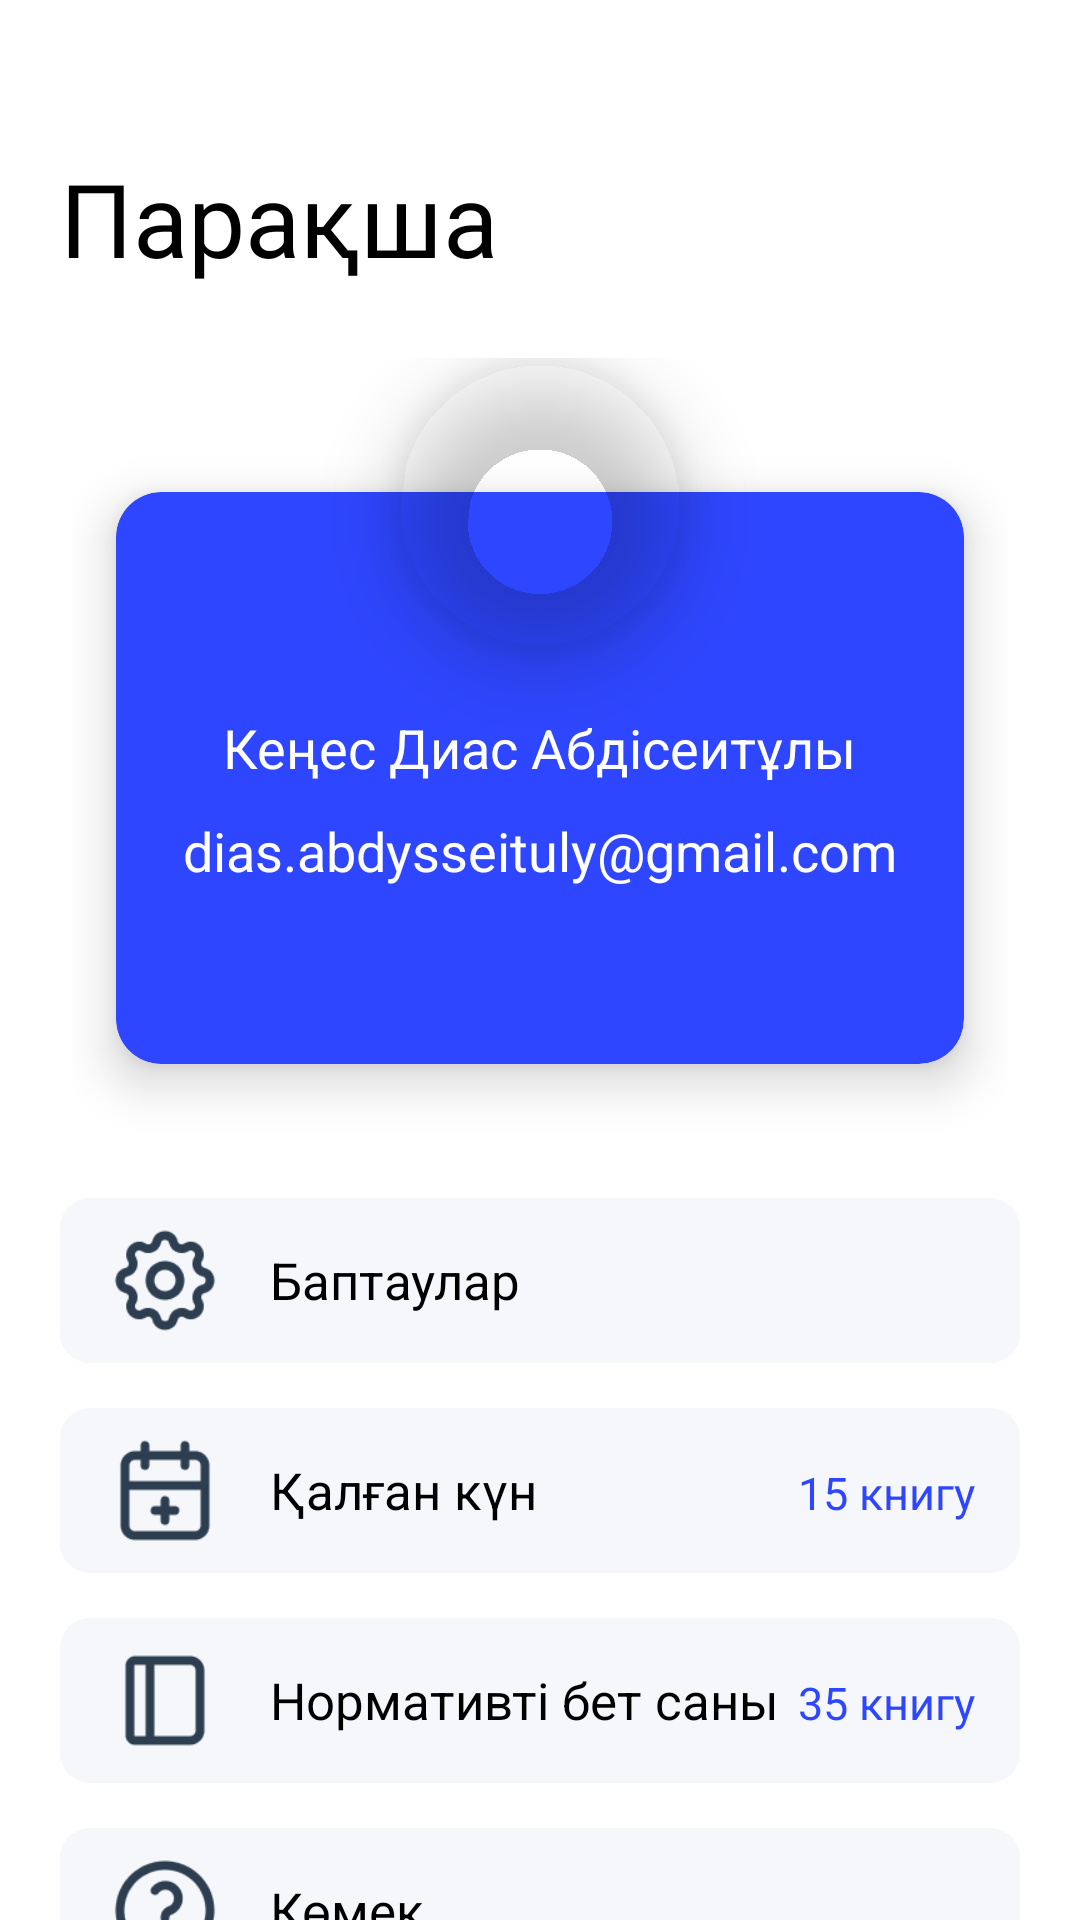

This screen was rendered from an Android layout file. Write that file and the resources it references.
<!-- AndroidManifest.xml: application theme Theme.Experience -->
<!-- res/layout/fragment_profile.xml -->
<?xml version="1.0" encoding="utf-8"?>
<androidx.constraintlayout.widget.ConstraintLayout xmlns:android="http://schemas.android.com/apk/res/android"
    xmlns:app="http://schemas.android.com/apk/res-auto"
    xmlns:card_view="http://schemas.android.com/tools"
    android:layout_width="match_parent"
    android:layout_height="match_parent"
    android:background="@color/white">

    <LinearLayout
        android:layout_width="match_parent"
        android:layout_height="match_parent"
        android:orientation="vertical">

        <TextView
            android:layout_width="wrap_content"
            android:layout_height="wrap_content"
            android:layout_marginLeft="20dp"
            android:layout_marginTop="50dp"
            android:text="@string/paraqsha"
            android:textColor="@color/black"
            android:textSize="34dp" />

        <RelativeLayout
            android:layout_width="match_parent"
            android:layout_height="wrap_content"
            android:layout_centerInParent="true"
            android:layout_marginLeft="24dp"
            android:layout_marginTop="24dp"
            android:layout_marginRight="24dp"
            android:gravity="center">

            <androidx.cardview.widget.CardView
                android:layout_width="match_parent"
                android:layout_height="230dp"
                android:layout_marginTop="25dp"
                android:backgroundTint="@color/blue"
                app:cardCornerRadius="15dp"
                app:cardElevation="10dp"
                app:cardUseCompatPadding="true"
                card_view:cardCornerRAdius="5dp">

                <LinearLayout
                    android:layout_width="match_parent"
                    android:layout_height="match_parent"
                    android:layout_marginTop="23dp"
                    android:orientation="vertical">

                    <TextView
                        android:layout_width="wrap_content"
                        android:layout_height="wrap_content"
                        android:layout_gravity="center"
                        android:layout_marginTop="50dp"
                        android:text="Кеңес Диас Абдісеитұлы"
                        android:textColor="@color/white"
                        android:textSize="18dp" />

                    <TextView
                        android:layout_width="wrap_content"
                        android:layout_height="wrap_content"
                        android:layout_gravity="center"
                        android:layout_marginTop="10dp"
                        android:text="dias.abdysseituly@gmail.com"
                        android:textColor="@color/white"
                        android:textSize="18dp" />
                </LinearLayout>

            </androidx.cardview.widget.CardView>

            <RelativeLayout
                android:layout_width="match_parent"
                android:layout_height="280dp"
                android:layout_centerInParent="true">

            </RelativeLayout>

            <com.google.android.material.imageview.ShapeableImageView
                android:layout_width="98dp"
                android:layout_height="98dp"
                android:layout_centerHorizontal="true"
                android:elevation="15dp"
                android:scaleType="centerCrop"
                android:src="@drawable/just"
                app:shapeAppearanceOverlay="@style/CircleImage" />
        </RelativeLayout>


        <LinearLayout
            android:layout_width="match_parent"
            android:layout_height="55dp"
            android:layout_marginLeft="20dp"
            android:layout_marginRight="20dp"
            android:background="@drawable/settings_rounded"
            android:orientation="horizontal"
            app:cardCornerRadius="10dp">

            <ImageView
                android:layout_width="40dp"
                android:layout_height="match_parent"
                android:layout_marginLeft="15dp"
                android:src="@drawable/settings" />

            <TextView
                android:layout_width="match_parent"
                android:layout_height="match_parent"
                android:layout_marginLeft="15dp"
                android:gravity="center_vertical"
                android:text="@string/baptaular"
                android:textColor="@color/black"
                android:textSize="17dp" />
        </LinearLayout>

        <LinearLayout
            android:layout_width="match_parent"
            android:layout_height="55dp"
            android:layout_marginLeft="20dp"
            android:layout_marginTop="15dp"
            android:layout_marginRight="20dp"
            android:background="@drawable/settings_rounded"
            android:orientation="horizontal"
            app:cardCornerRadius="10dp">

            <ImageView
                android:layout_width="40dp"
                android:layout_height="match_parent"
                android:layout_marginLeft="15dp"
                android:src="@drawable/date" />

            <TextView
                android:layout_width="wrap_content"
                android:layout_height="match_parent"
                android:layout_marginLeft="15dp"
                android:gravity="center_vertical"
                android:text="@string/qalgan_kun"
                android:textColor="@color/black"
                android:textSize="17dp" />

            <TextView
                android:layout_width="match_parent"
                android:layout_height="wrap_content"
                android:layout_marginRight="15dp"
                android:gravity="right"
                android:text="15 книгу"
                android:textColor="@color/blue"
                android:textSize="15dp" />

        </LinearLayout>

        <LinearLayout
            android:layout_width="match_parent"
            android:layout_height="55dp"
            android:layout_marginLeft="20dp"
            android:layout_marginTop="15dp"
            android:layout_marginRight="20dp"
            android:background="@drawable/settings_rounded"
            android:orientation="horizontal"
            app:cardCornerRadius="10dp">

            <ImageView
                android:layout_width="40dp"
                android:layout_height="match_parent"
                android:layout_marginLeft="15dp"
                android:src="@drawable/pages" />

            <TextView
                android:layout_width="wrap_content"
                android:layout_height="match_parent"
                android:layout_marginLeft="15dp"
                android:gravity="center_vertical"
                android:text="@string/normativti_bet_sany"
                android:textColor="@color/black"
                android:textSize="17dp" />

            <TextView
                android:layout_width="match_parent"
                android:layout_height="wrap_content"
                android:layout_marginRight="15dp"
                android:gravity="right"
                android:text="35 книгу"
                android:textColor="@color/blue"
                android:textSize="15dp" />
        </LinearLayout>

        <LinearLayout
            android:layout_width="match_parent"
            android:layout_height="55dp"
            android:layout_marginLeft="20dp"
            android:layout_marginTop="15dp"
            android:layout_marginRight="20dp"
            android:background="@drawable/settings_rounded"
            android:orientation="horizontal"
            app:cardCornerRadius="10dp">

            <ImageView
                android:layout_width="40dp"
                android:layout_height="match_parent"
                android:layout_marginLeft="15dp"
                android:src="@drawable/question" />

            <TextView
                android:layout_width="match_parent"
                android:layout_height="match_parent"
                android:layout_marginLeft="15dp"
                android:gravity="center_vertical"
                android:text="@string/komek"
                android:textColor="@color/black"
                android:textSize="17dp" />
        </LinearLayout>
    </LinearLayout>
</androidx.constraintlayout.widget.ConstraintLayout>
<!-- resources referenced by this layout -->
<resources>
  <color name="black">#FF000000</color>
  <color name="blue">#2E46FF</color>
  <color name="white">#FFFFFFFF</color>
  <!-- drawable date: png bitmap (drawable, 1324 bytes) -->
  <!-- drawable pages: png bitmap (drawable, 844 bytes) -->
  <!-- drawable question: png bitmap (drawable, 2651 bytes) -->
  <!-- drawable settings: png bitmap (drawable, 2830 bytes) -->
  <!-- drawable settings_rounded (drawable) -->
  <shape xmlns:android="http://schemas.android.com/apk/res/android"
      android:shape="rectangle"
      android:padding="10dp"
      android:layout_width="match_parent"
      android:layout_height="wrap_content">
      <corners android:radius="10dp" />
      <solid android:color="#F5F7FB"/>
  </shape>
  <string name="baptaular">Баптаулар</string>
  <string name="komek">Көмек</string>
  <string name="normativti_bet_sany">Нормативті бет саны</string>
  <string name="paraqsha">Парақша</string>
  <string name="qalgan_kun">Қалған күн</string>
  <style name="CircleImage">
          <item name="cornerSize">50%</item>
      </style>
  <style name="Theme.Experience" parent="Theme.MaterialComponents.Light.NoActionBar">
          
          <item name="colorPrimary">@color/blue</item>
          <item name="colorPrimaryVariant">@color/blue_light</item>
          <item name="colorOnPrimary">@color/white</item>
          
          <item name="colorSecondary">@color/teal_200</item>
          <item name="colorSecondaryVariant">@color/teal_700</item>
          <item name="colorOnSecondary">@color/black</item>
          
          <item name="android:statusBarColor">@color/white</item>
          <item name="android:windowLightStatusBar">true</item>
          
      </style>
  <color name="blue_light">#E7E9FF</color>
  <color name="teal_200">#FF03DAC5</color>
  <color name="teal_700">#FF018786</color>
</resources>
